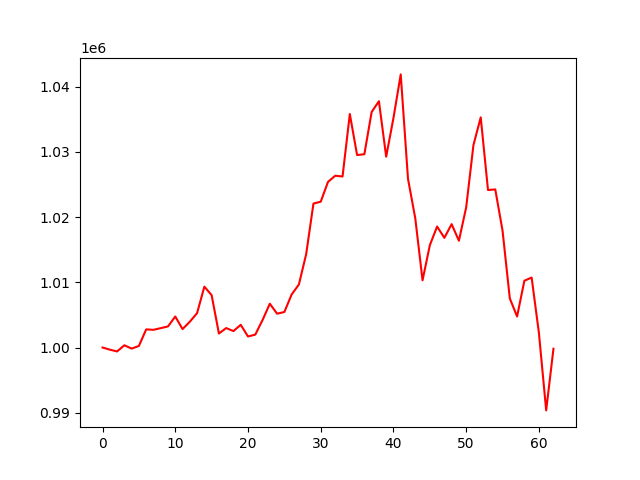

Values plotted in this chart, from the file beside it:
account_value, date, daily_return
1000000, 2021-04-09, 
999671, 2021-04-12, -0.0003291
999394, 2021-04-13, -0.0002768
1000341, 2021-04-14, 0.0009473
999833, 2021-04-15, -0.0005074
1000239, 2021-04-16, 0.000406
1002778, 2021-04-19, 0.002538
1002716, 2021-04-20, -6.117767295676924e-05
1002970, 2021-04-21, 0.0002536
1003237, 2021-04-22, 0.0002654
1004752, 2021-04-23, 0.001511
1002828, 2021-04-26, -0.001915
1003954, 2021-04-27, 0.001123
1005274, 2021-04-28, 0.001315
1009335, 2021-04-29, 0.00404
1008031, 2021-04-30, -0.001293
1002149, 2021-05-06, -0.005835
1002984, 2021-05-07, 0.0008333
1002519, 2021-05-10, -0.0004631
1003480, 2021-05-11, 0.0009588
1001692, 2021-05-12, -0.001782
1001972, 2021-05-13, 0.0002798
1004210, 2021-05-14, 0.002233
1006718, 2021-05-17, 0.002498
1005186, 2021-05-18, -0.001522
1005447, 2021-05-19, 0.0002595
1008132, 2021-05-20, 0.002671
1009673, 2021-05-21, 0.001529
1014328, 2021-05-24, 0.00461
1022083, 2021-05-25, 0.007645
1022366, 2021-05-26, 0.0002765
1025406, 2021-05-27, 0.002974
1026354, 2021-05-28, 0.0009251
1026233, 2021-05-31, -0.0001182
1035816, 2021-06-01, 0.009338
1029526, 2021-06-02, -0.006073
1029651, 2021-06-03, 0.0001214
1036123, 2021-06-04, 0.006286
1037780, 2021-06-07, 0.001599
1029276, 2021-06-08, -0.008195
1035206, 2021-06-09, 0.005761
1041896, 2021-06-10, 0.006462
1025878, 2021-06-11, -0.01537
1019816, 2021-06-15, -0.005909
1010306, 2021-06-16, -0.009325
1015682, 2021-06-17, 0.00532
1018557, 2021-06-18, 0.002831
1016824, 2021-06-21, -0.001701
1018924, 2021-06-22, 0.002065
1016378, 2021-06-23, -0.002498
1021505, 2021-06-24, 0.005044
1031059, 2021-06-25, 0.009353
1035305, 2021-06-28, 0.004119
1024158, 2021-06-29, -0.01077
1024254, 2021-06-30, 9.37960692426465e-05
1017923, 2021-07-01, -0.006181
1007528, 2021-07-02, -0.01021
1004759, 2021-07-05, -0.002749
1010240, 2021-07-06, 0.005455
1010733, 2021-07-07, 0.0004878
... 3 more rows
